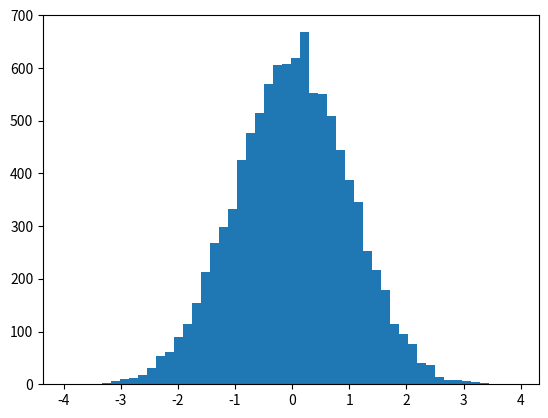

The matplotlib source for this figure:
# Databricks notebook source
import numpy as np
from matplotlib import pyplot as plt

# COMMAND ----------

x = np.random.normal(0, 1, 10000)
plt.hist(x, bins=50)
